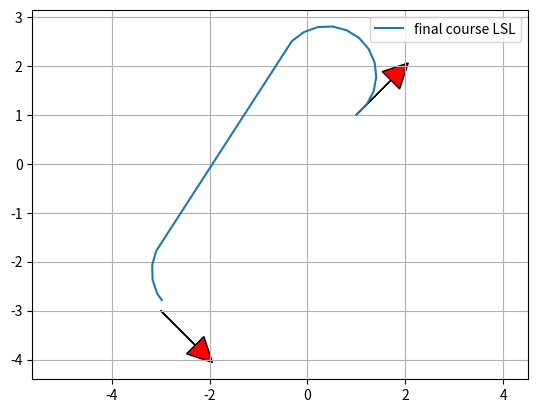

The script that saved this image:
"""
Dubins path planner sample code
[redacted]
"""
import math
import matplotlib.pyplot as plt
import numpy as np


def mod2pi(theta):
	return theta - 2.0 * math.pi * math.floor(theta / 2.0 / math.pi)


def pi_2_pi(angle):
	return (angle + math.pi) % (2 * math.pi) - math.pi


def LSL(alpha, beta, d):
	sa = math.sin(alpha)
	sb = math.sin(beta)
	ca = math.cos(alpha)
	cb = math.cos(beta)
	c_ab = math.cos(alpha - beta)

	tmp0 = d + sa - sb

	mode = ["L", "S", "L"]
	p_squared = 2 + (d * d) - (2 * c_ab) + (2 * d * (sa - sb))
	if p_squared < 0:
		return None, None, None, mode
	tmp1 = math.atan2((cb - ca), tmp0)
	t = mod2pi(-alpha + tmp1)
	p = math.sqrt(p_squared)
	q = mod2pi(beta - tmp1)

	return t, p, q, mode


def RSR(alpha, beta, d):
	sa = math.sin(alpha)
	sb = math.sin(beta)
	ca = math.cos(alpha)
	cb = math.cos(beta)
	c_ab = math.cos(alpha - beta)

	tmp0 = d - sa + sb
	mode = ["R", "S", "R"]
	p_squared = 2 + (d * d) - (2 * c_ab) + (2 * d * (sb - sa))
	if p_squared < 0:
		return None, None, None, mode
	tmp1 = math.atan2((ca - cb), tmp0)
	t = mod2pi(alpha - tmp1)
	p = math.sqrt(p_squared)
	q = mod2pi(-beta + tmp1)

	return t, p, q, mode


def LSR(alpha, beta, d):
	sa = math.sin(alpha)
	sb = math.sin(beta)
	ca = math.cos(alpha)
	cb = math.cos(beta)
	c_ab = math.cos(alpha - beta)

	p_squared = -2 + (d * d) + (2 * c_ab) + (2 * d * (sa + sb))
	mode = ["L", "S", "R"]
	if p_squared < 0:
		return None, None, None, mode
	p = math.sqrt(p_squared)
	tmp2 = math.atan2((-ca - cb), (d + sa + sb)) - math.atan2(-2.0, p)
	t = mod2pi(-alpha + tmp2)
	q = mod2pi(-mod2pi(beta) + tmp2)

	return t, p, q, mode


def RSL(alpha, beta, d):
	sa = math.sin(alpha)
	sb = math.sin(beta)
	ca = math.cos(alpha)
	cb = math.cos(beta)
	c_ab = math.cos(alpha - beta)

	p_squared = (d * d) - 2 + (2 * c_ab) - (2 * d * (sa + sb))
	mode = ["R", "S", "L"]
	if p_squared < 0:
		return None, None, None, mode
	p = math.sqrt(p_squared)
	tmp2 = math.atan2((ca + cb), (d - sa - sb)) - math.atan2(2.0, p)
	t = mod2pi(alpha - tmp2)
	q = mod2pi(beta - tmp2)

	return t, p, q, mode


def RLR(alpha, beta, d):
	sa = math.sin(alpha)
	sb = math.sin(beta)
	ca = math.cos(alpha)
	cb = math.cos(beta)
	c_ab = math.cos(alpha - beta)

	mode = ["R", "L", "R"]
	tmp_rlr = (6.0 - d * d + 2.0 * c_ab + 2.0 * d * (sa - sb)) / 8.0
	if abs(tmp_rlr) > 1.0:
		return None, None, None, mode

	p = mod2pi(2 * math.pi - math.acos(tmp_rlr))
	t = mod2pi(alpha - math.atan2(ca - cb, d - sa + sb) + mod2pi(p / 2.0))
	q = mod2pi(alpha - beta - t + mod2pi(p))
	return t, p, q, mode


def LRL(alpha, beta, d):
	sa = math.sin(alpha)
	sb = math.sin(beta)
	ca = math.cos(alpha)
	cb = math.cos(beta)
	c_ab = math.cos(alpha - beta)

	mode = ["L", "R", "L"]
	tmp_lrl = (6. - d * d + 2 * c_ab + 2 * d * (- sa + sb)) / 8.
	if abs(tmp_lrl) > 1:
		return None, None, None, mode
	p = mod2pi(2 * math.pi - math.acos(tmp_lrl))
	t = mod2pi(-alpha - math.atan2(ca - cb, d + sa - sb) + p / 2.)
	q = mod2pi(mod2pi(beta) - alpha - t + mod2pi(p))

	return t, p, q, mode


def dubins_path_planning_from_origin(ex, ey, eyaw, c):
	# normalize
	dx = ex
	dy = ey
	D = math.sqrt(dx ** 2.0 + dy ** 2.0)
	d = D / c

	theta = mod2pi(math.atan2(dy, dx))
	alpha = mod2pi(- theta)
	beta = mod2pi(eyaw - theta)

	planners = [LSL, RSR, LSR, RSL, RLR, LRL]

	bcost = float("inf")
	bt, bp, bq, bmode = None, None, None, None

	for planner in planners:
		t, p, q, mode = planner(alpha, beta, d)
		if t is None:
			#  print("".join(mode) + " cannot generate path")
			continue

		cost = (abs(t) + abs(p) + abs(q))
		if bcost > cost:
			bt, bp, bq, bmode = t, p, q, mode
			bcost = cost

	px, py, pyaw, u = generate_course([bt, bp, bq], bmode, c)

	return px, py, pyaw, bmode, bcost, u


def dubins_path_planning(sx, sy, syaw, ex, ey, eyaw, c):
	"""
	Dubins path plannner
	input:
		sx x position of start point [m]
		sy y position of start point [m]
		syaw yaw angle of start point [rad]
		ex x position of end point [m]
		ey y position of end point [m]
		eyaw yaw angle of end point [rad]
		c curvature [1/m]
	output:
		px
		py
		pyaw
		mode
	"""

	ex = ex - sx
	ey = ey - sy

	lex = math.cos(syaw) * ex + math.sin(syaw) * ey
	ley = - math.sin(syaw) * ex + math.cos(syaw) * ey
	leyaw = eyaw - syaw

	lpx, lpy, lpyaw, mode, cost, u = dubins_path_planning_from_origin(
		lex, ley, leyaw, c)

	px = [math.cos(-syaw) * x + math.sin(-syaw)
		  * y + sx for x, y in zip(lpx, lpy)]
	py = [- math.sin(-syaw) * x + math.cos(-syaw)
		  * y + sy for x, y in zip(lpx, lpy)]
	pyaw = [pi_2_pi(iyaw + syaw) for iyaw in lpyaw]
	#  print(syaw)
	#  pyaw = lpyaw

	#  plt.plot(pyaw, "-r")
	#  plt.plot(lpyaw, "-b")
	#  plt.plot(eyaw, "*r")
	#  plt.plot(syaw, "*b")
	#  plt.show()

	return px, py, pyaw, mode, cost, u


def generate_course(length, mode, c):
	px = [0.0]
	py = [0.0]
	pyaw = [0.0]
	u = []

	for m, l in zip(mode, length):
		pd = 0.0
		if m == "S":
			d = .3 * c
		else:  # turning case
			d = .3 * c


		while pd < abs(l - d):
			#  print(pd, l)
			px.append(px[-1] + d * c * math.cos(pyaw[-1]))
			py.append(py[-1] + d * c * math.sin(pyaw[-1]))

			if m == "L":  # left turn
				pyaw.append(pyaw[-1] + d)
				u.append(math.pi)
			elif m == "S":  # Straight
				pyaw.append(pyaw[-1])
				u.append(0.0)
			elif m == "R":  # right turn
				pyaw.append(pyaw[-1] - d)
				u.append(-math.pi)
			pd += d

		d = l - pd
		px.append(px[-1] + d * c * math.cos(pyaw[-1]))
		py.append(py[-1] + d * c * math.sin(pyaw[-1]))

		if m == "L":  # left turn
			pyaw.append(pyaw[-1] + d)
			u.append(math.pi)
		elif m == "S":  # Straight
			pyaw.append(pyaw[-1])
			u.append(0.0)
		elif m == "R":  # right turn
			pyaw.append(pyaw[-1] - d)
			u.append(-math.pi)
		pd += d

	return px, py, pyaw, u


def plot_arrow(x, y, yaw, length=1.0, width=0.5, fc="r", ec="k"):  # pragma: no cover
	"""
	Plot arrow
	"""

	if not isinstance(x, float):
		for (ix, iy, iyaw) in zip(x, y, yaw):
			plot_arrow(ix, iy, iyaw)
	else:
		plt.arrow(x, y, length * math.cos(yaw), length * math.sin(yaw),
				  fc=fc, ec=ec, head_width=width, head_length=width)
		plt.plot(x, y)


if __name__ == '__main__':
	print("Dubins path planner sample start!!")

	start_x = 1.0  # [m]
	start_y = 1.0  # [m]
	start_yaw = np.deg2rad(45.0)  # [rad]

	end_x = -3.0  # [m]
	end_y = -3.0  # [m]
	end_yaw = np.deg2rad(-45.0)  # [rad]

	curvature = 1.0

	px, py, pyaw, mode, clen, u = dubins_path_planning(start_x, start_y, start_yaw,
													end_x, end_y, end_yaw, curvature)

	print(u)
	print(px)

	plt.plot(px, py, label="final course " + "".join(mode))

	# plotting
	plot_arrow(start_x, start_y, start_yaw)
	plot_arrow(end_x, end_y, end_yaw)

	#  for (ix, iy, iyaw) in zip(px, py, pyaw):
	#  plot_arrow(ix, iy, iyaw, fc="b")

	plt.legend()
	plt.grid(True)
	plt.axis("equal")
	plt.show()
